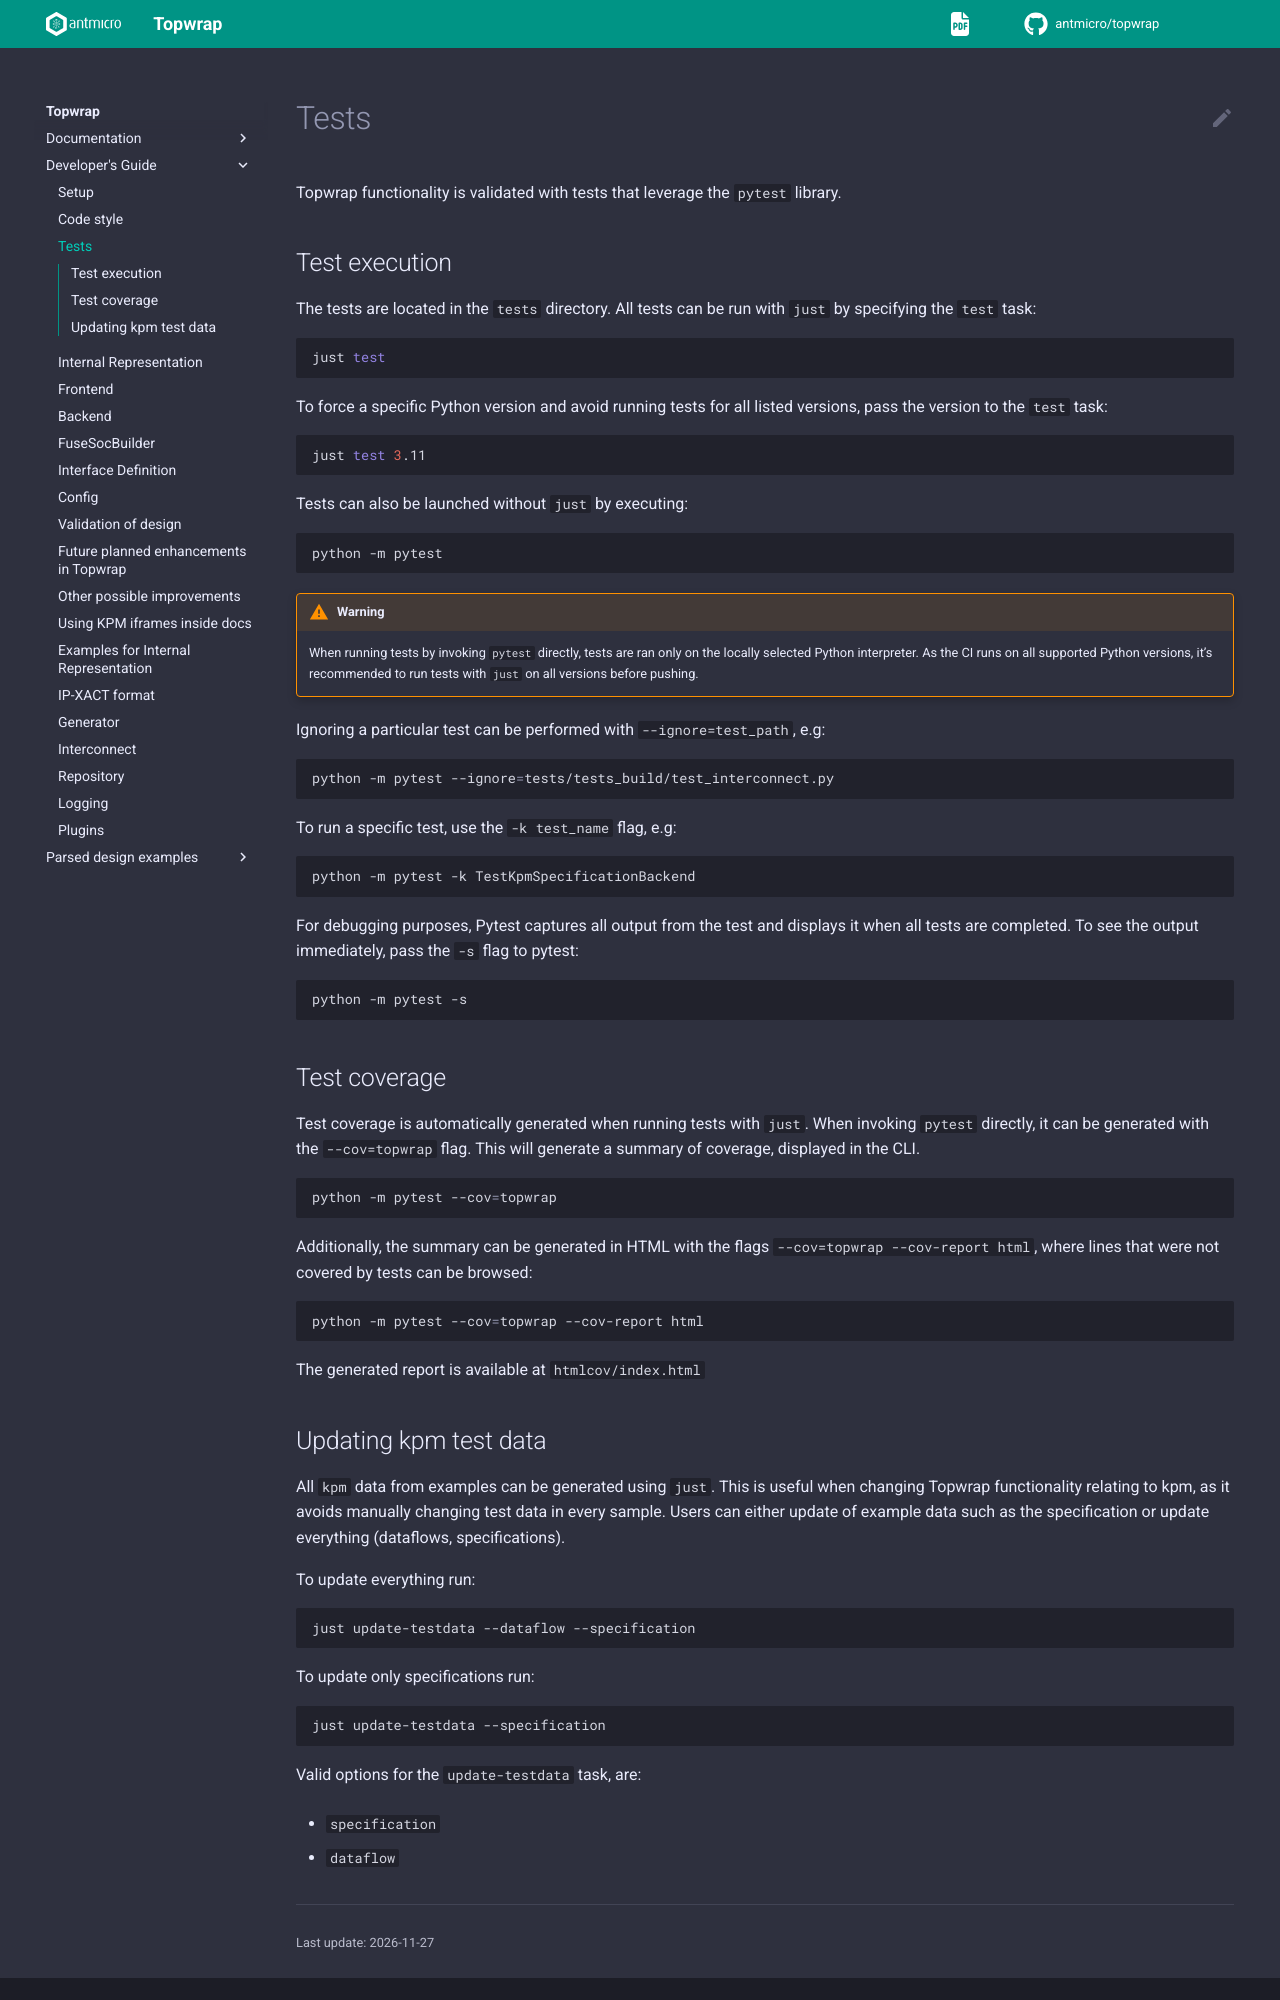

repository: antmicro/topwrap · page: developers_guide/tests.html · generator: sphinx

# Tests

Topwrap functionality is validated with tests that leverage the `pytest` library.

## Test execution

The tests are located in the `tests` directory.
All tests can be run with `just` by specifying the `test` task:

```bash
just test
```

To force a specific Python version and avoid running tests for all listed versions, pass the version to the `test` task:

```bash
just test 3.11
```

Tests can also be launched without `just` by executing:

```bash
python -m pytest
```

:::{warning}
When running tests by invoking `pytest` directly, tests are ran only on the locally selected Python interpreter.
As the CI runs on all supported Python versions, it's recommended to run tests with `just` on all versions before pushing.
:::

Ignoring a particular test can be performed with `--ignore=test_path`, e.g:

```bash
python -m pytest --ignore=tests/tests_build/test_interconnect.py
```

To run a specific test, use the `-k test_name` flag, e.g:

```bash
python -m pytest -k TestKpmSpecificationBackend
```

For debugging purposes, Pytest captures all output from the test and displays it when all tests are completed.
To see the output immediately, pass the `-s` flag to pytest:

```bash
python -m pytest -s
```

## Test coverage

Test coverage is automatically generated when running tests with `just`.
When invoking `pytest` directly, it can be generated with the `--cov=topwrap` flag.
This will generate a summary of coverage, displayed in the CLI.

```bash
python -m pytest --cov=topwrap
```

Additionally, the summary can be generated in HTML with the flags `--cov=topwrap --cov-report html`, where lines that were not covered by tests can be browsed:

```bash
python -m pytest --cov=topwrap --cov-report html
```

The generated report is available at `htmlcov/index.html`
